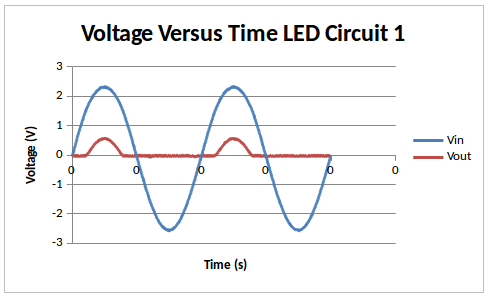

Data behind this chart, as committed beside it:
COURSE, 215, 
LAB, Waveforms, 
DATE, _10/6/2017, 
NAMES, Matthew Remillard, Rishabh Shah
UNIQs, mremilla, rishabas
GSI, Jingyang Sui, 
Time(s), Ch1(V), Ch2(V)
0.000000000, 0.000000000, 0.000000000
0.000001680, 0.0402, -0.0402
0.000003360, 0.0402, 0.000000000
0.000005040, 0.0804, 0.000000000
0.000006720, 0.0804, 0.000000000
0.000008400, 0.1608, -0.0402
0.00001008, 0.1206, 0.000000000
0.00001176, 0.201, -0.0402
0.00001344, 0.201, -0.0402
0.00001512, 0.2412, -0.0402
0.0000168, 0.2814, -0.0402
0.00001848, 0.2814, 0.000000000
0.00002016, 0.2814, 0.000000000
0.00002184, 0.3216, -0.0402
0.00002352, 0.3618, -0.0402
0.0000252, 0.402, -0.0402
0.00002688, 0.402, 0.000000000
0.00002856, 0.4422, -0.0402
0.00003024, 0.4824, -0.0402
0.00003192, 0.4824, 0.000000000
0.0000336, 0.5226, -0.0402
0.00003528, 0.5628, -0.0402
0.00003696, 0.5628, 0.000000000
0.00003864, 0.6432, -0.0402
0.00004032, 0.6432, -0.0402
0.000042, 0.6834, -0.0402
0.00004368, 0.6834, -0.0402
0.00004536, 0.7236, 0.000000000
0.00004704, 0.7638, -0.0402
0.00004872, 0.7638, -0.0402
0.0000504, 0.804, -0.0402
0.00005208, 0.804, -0.0402
0.00005376, 0.8442, -0.0402
0.00005544, 0.8442, -0.0402
0.00005712, 0.8844, -0.0402
0.0000588, 0.9246, -0.0402
0.00006048, 0.9246, -0.0402
0.00006216, 0.9648, -0.0402
0.00006384, 1.005, -0.0402
0.00006552, 1.005, 0.000000000
0.0000672, 1.005, -0.0402
0.00006888, 1.045, -0.0402
0.00007056, 1.085, -0.0402
0.00007224, 1.085, -0.0402
0.00007392, 1.126, 0.000000000
0.0000756, 1.166, -0.0402
0.00007728, 1.166, -0.0402
0.00007896, 1.206, -0.0402
0.00008064, 1.206, -0.0402
0.00008232, 1.206, -0.0402
0.000084, 1.286, 0.000000000
0.00008568, 1.286, 0.000000000
0.00008736, 1.327, -0.0402
0.00008904, 1.327, -0.0402
... 1,136 more rows
